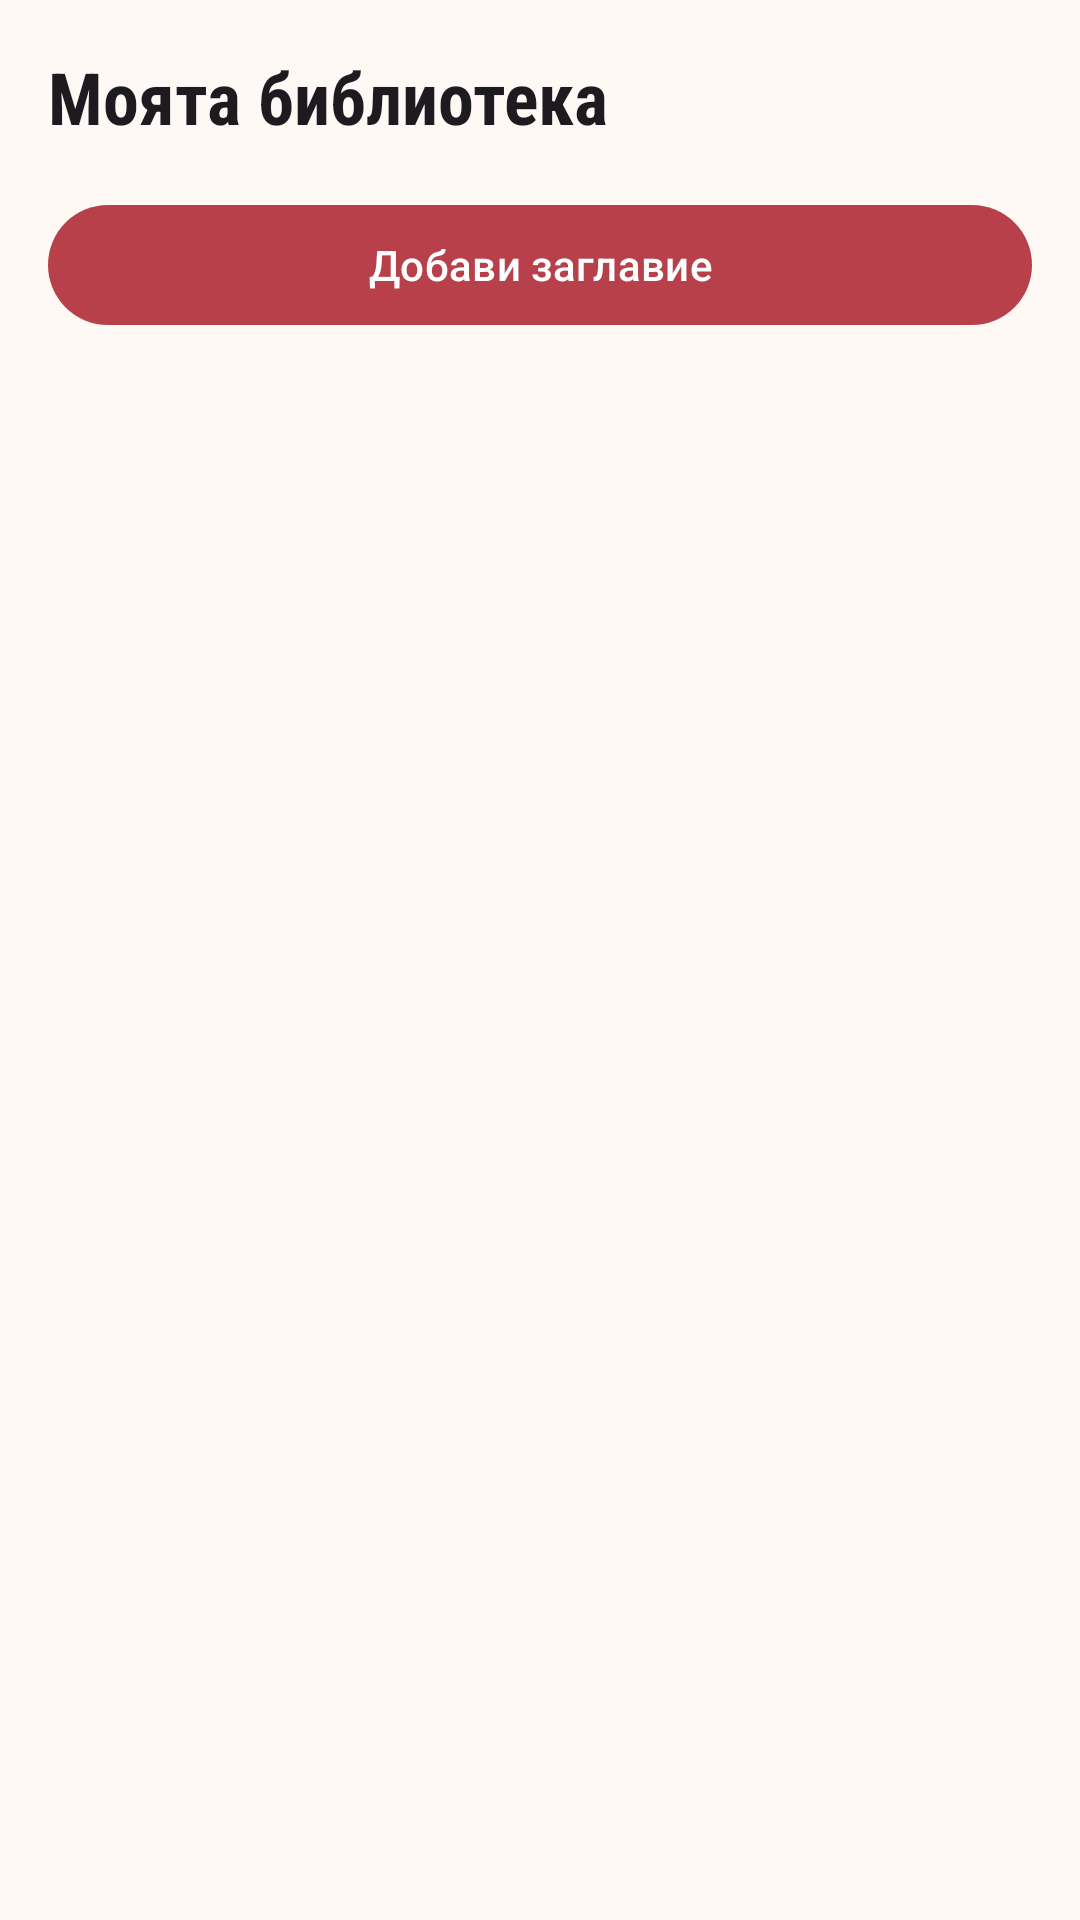

Reconstruct the res/layout file that produces this screen, plus the resources it refers to.
<!-- AndroidManifest.xml: application theme Theme.CineScope -->
<!-- res/layout/fragment_library.xml -->
<?xml version="1.0" encoding="utf-8"?>
<LinearLayout xmlns:android="http://schemas.android.com/apk/res/android"
    android:id="@+id/libraryRoot"
    android:orientation="vertical"
    android:layout_width="match_parent"
    android:layout_height="match_parent"
    android:padding="16dp">

    <com.google.android.material.textview.MaterialTextView
        android:id="@+id/libraryTitle"
        android:layout_width="match_parent"
        android:layout_height="wrap_content"
        android:text="@string/my_library"
        android:textAppearance="?attr/textAppearanceHeadlineSmall"/>

    <com.google.android.material.button.MaterialButton
        android:id="@+id/addMovieButton"
        android:layout_width="match_parent"
        android:layout_height="wrap_content"
        android:layout_marginTop="16dp"
        android:text="@string/add_movie" />

    <ProgressBar
        android:id="@+id/loadingIndicator"
        style="?android:attr/progressBarStyleHorizontal"
        android:layout_width="match_parent"
        android:layout_height="wrap_content"
        android:indeterminate="true"
        android:visibility="gone"/>

    <FrameLayout
        android:layout_width="match_parent"
        android:layout_height="0dp"
        android:layout_weight="1">

        <androidx.recyclerview.widget.RecyclerView
            android:id="@+id/libraryRecyclerView"
            android:layout_width="match_parent"
            android:layout_height="match_parent"
            android:clipToPadding="false"
            android:paddingTop="8dp" />

        <com.google.android.material.textview.MaterialTextView
            android:id="@+id/emptyLibraryText"
            android:layout_width="match_parent"
            android:layout_height="wrap_content"
            android:layout_gravity="center"
            android:gravity="center"
            android:padding="24dp"
            android:text="@string/empty_library"
            android:textAppearance="?attr/textAppearanceBodyLarge"
            android:visibility="gone" />
    </FrameLayout>
</LinearLayout>
<!-- resources referenced by this layout -->
<resources>
  <string name="add_movie">Добави заглавие</string>
  <string name="empty_library">Библиотеката е празна. Добави първото си заглавие.</string>
  <string name="my_library">Моята библиотека</string>
  <style name="Theme.CineScope" parent="Base.Theme.CineScope" />
  <color name="cine_primary">#B8404B</color>
  <color name="cine_on_primary">#FFFFFF</color>
  <color name="cine_primary_container">#FADADD</color>
  <color name="cine_on_primary_container">#3B0710</color>
  <color name="cine_secondary">#435466</color>
  <color name="cine_on_secondary">#FFFFFF</color>
  <color name="cine_secondary_container">#DCE5F1</color>
  <color name="cine_on_secondary_container">#101D2B</color>
  <color name="cine_tertiary">#745B00</color>
  <color name="cine_on_tertiary">#FFFFFF</color>
  <color name="cine_tertiary_container">#FFE08A</color>
  <color name="cine_on_tertiary_container">#241A00</color>
  <color name="cine_background">#FFF9F6</color>
  <color name="cine_surface">#FFF9F6</color>
  <color name="cine_on_surface">#221A1A</color>
  <color name="cine_surface_variant">#F1E2DE</color>
  <color name="cine_on_surface_variant">#504544</color>
  <color name="cine_outline">#817372</color>
  <color name="cine_error">#BA1A1A</color>
  <color name="cine_on_error">#FFFFFF</color>
  <style name="TextAppearance.CineScope.HeadlineSmall" parent="TextAppearance.Material3.HeadlineSmall">
  
          <item name="android:fontFamily">sans-serif-condensed</item>
          <item name="fontFamily">sans-serif-condensed</item>
          <item name="android:textStyle">bold</item>
      </style>
  <style name="TextAppearance.CineScope.TitleMedium" parent="TextAppearance.Material3.TitleMedium">
  
          <item name="android:fontFamily">sans-serif-condensed</item>
          <item name="fontFamily">sans-serif-condensed</item>
      </style>
  <style name="TextAppearance.CineScope.BodyLarge" parent="TextAppearance.Material3.BodyLarge">
  
          <item name="android:fontFamily">sans-serif</item>
          <item name="fontFamily">sans-serif</item>
      </style>
  <style name="TextAppearance.CineScope.BodyMedium" parent="TextAppearance.Material3.BodyMedium">
  
          <item name="android:fontFamily">sans-serif</item>
          <item name="fontFamily">sans-serif</item>
      </style>
  <style name="TextAppearance.CineScope.BodySmall" parent="TextAppearance.Material3.BodySmall">
  
          <item name="android:fontFamily">sans-serif</item>
          <item name="fontFamily">sans-serif</item>
      </style>
</resources>
